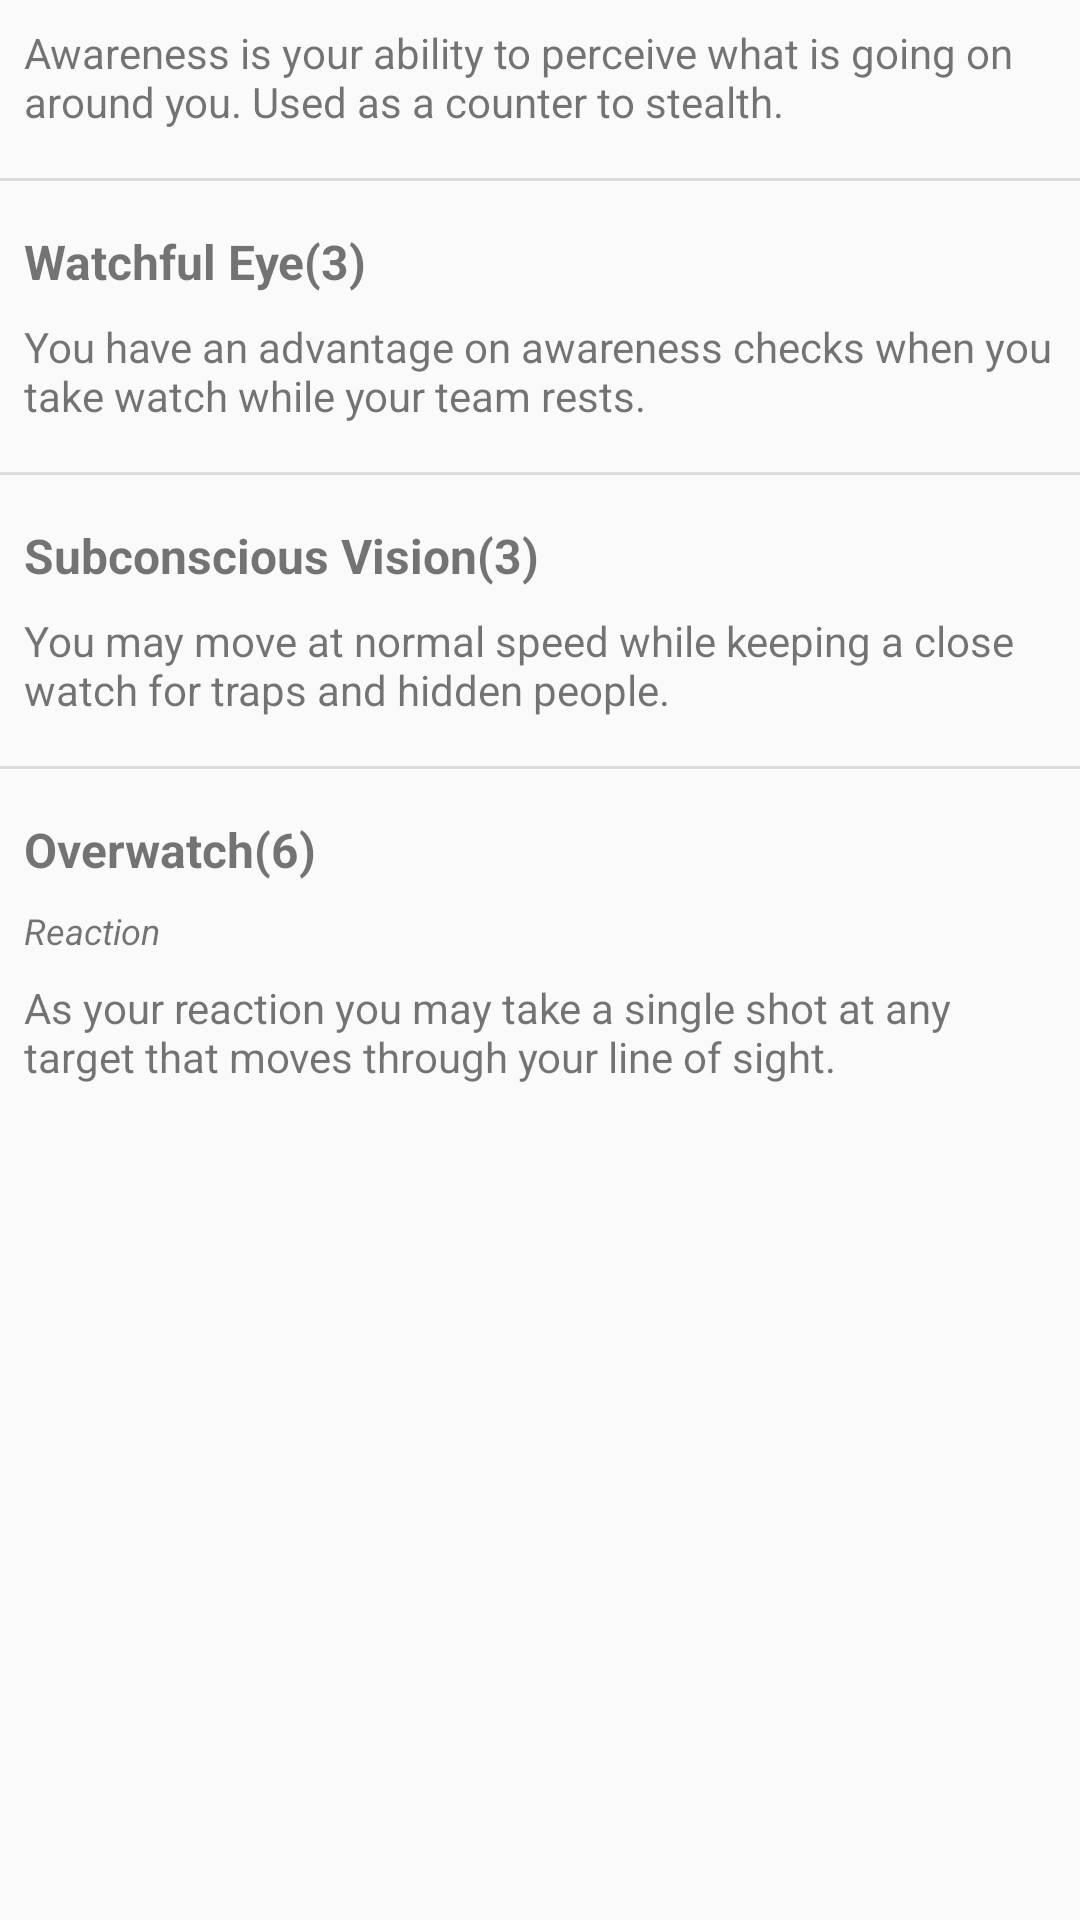

Produce the Android XML layout that renders to this screen, including the resource entries it uses.
<!-- AndroidManifest.xml: application theme AppTheme -->
<!-- res/layout/skill_p_awareness.xml -->
<?xml version="1.0" encoding="utf-8"?>
<android.support.constraint.ConstraintLayout
    xmlns:android="http://schemas.android.com/apk/res/android"
    xmlns:app="http://schemas.android.com/apk/res-auto"
    xmlns:tools="http://schemas.android.com/tools"
    android:layout_width="match_parent"
    android:layout_height="match_parent">

    <View
        android:id="@+id/view3"
        style="@style/Divider"
        android:layout_marginTop="16dp"
        app:layout_constraintEnd_toEndOf="parent"
        app:layout_constraintHorizontal_bias="0.0"
        app:layout_constraintStart_toStartOf="parent"
        app:layout_constraintTop_toBottomOf="@+id/textView25" />

    <TextView
        android:id="@+id/textView25"
        android:layout_width="0dp"
        android:layout_height="wrap_content"
        android:layout_marginStart="8dp"
        android:layout_marginTop="8dp"
        android:layout_marginEnd="8dp"
        android:text="Awareness is your ability to perceive what is going on around you. Used as a counter to stealth."
        app:layout_constraintEnd_toEndOf="parent"
        app:layout_constraintStart_toStartOf="parent"
        app:layout_constraintTop_toTopOf="parent" />

    <TextView
        android:id="@+id/textView34"
        android:layout_width="wrap_content"
        android:layout_height="wrap_content"
        android:layout_marginStart="8dp"
        android:layout_marginTop="16dp"
        android:text="Watchful Eye(3)"
        android:textSize="16sp"
        android:textStyle="bold"
        app:layout_constraintStart_toStartOf="parent"
        app:layout_constraintTop_toBottomOf="@+id/view3" />

    <TextView
        android:id="@+id/textView35"
        android:layout_width="0dp"
        android:layout_height="wrap_content"
        android:layout_marginStart="8dp"
        android:layout_marginTop="8dp"
        android:layout_marginEnd="8dp"
        android:text="You have an advantage on awareness checks when you take watch while your team rests."
        app:layout_constraintEnd_toEndOf="parent"
        app:layout_constraintStart_toStartOf="parent"
        app:layout_constraintTop_toBottomOf="@+id/textView34" />

    <View
        android:id="@+id/view4"
        style="@style/Divider"
        android:layout_marginTop="16dp"
        app:layout_constraintEnd_toEndOf="parent"
        app:layout_constraintHorizontal_bias="0.0"
        app:layout_constraintStart_toStartOf="parent"
        app:layout_constraintTop_toBottomOf="@+id/textView35" />

    <TextView
        android:id="@+id/textView36"
        android:layout_width="wrap_content"
        android:layout_height="wrap_content"
        android:layout_marginStart="8dp"
        android:layout_marginTop="16dp"
        android:text="Subconscious Vision(3)"
        android:textSize="16sp"
        android:textStyle="bold"
        app:layout_constraintStart_toStartOf="parent"
        app:layout_constraintTop_toBottomOf="@+id/view4" />

    <TextView
        android:id="@+id/textView37"
        android:layout_width="0dp"
        android:layout_height="wrap_content"
        android:layout_marginStart="8dp"
        android:layout_marginTop="8dp"
        android:layout_marginEnd="8dp"
        android:text="You may move at normal speed while keeping a close watch for traps and hidden people."
        app:layout_constraintEnd_toEndOf="parent"
        app:layout_constraintStart_toStartOf="parent"
        app:layout_constraintTop_toBottomOf="@+id/textView36" />

    <View
        android:id="@+id/view5"
        style="@style/Divider"
        android:layout_marginTop="16dp"
        app:layout_constraintEnd_toEndOf="parent"
        app:layout_constraintHorizontal_bias="0.0"
        app:layout_constraintStart_toStartOf="parent"
        app:layout_constraintTop_toBottomOf="@+id/textView37" />

    <TextView
        android:id="@+id/textView38"
        android:layout_width="wrap_content"
        android:layout_height="wrap_content"
        android:layout_marginStart="8dp"
        android:layout_marginTop="16dp"
        android:text="Overwatch(6)"
        android:textSize="16sp"
        android:textStyle="bold"
        app:layout_constraintStart_toStartOf="parent"
        app:layout_constraintTop_toBottomOf="@+id/view5" />

    <TextView
        android:id="@+id/textView39"
        android:layout_width="0dp"
        android:layout_height="wrap_content"
        android:layout_marginStart="8dp"
        android:layout_marginTop="8dp"
        android:layout_marginEnd="8dp"
        android:text="Reaction"
        android:textSize="12sp"
        android:textStyle="italic"
        app:layout_constraintEnd_toEndOf="parent"
        app:layout_constraintStart_toStartOf="parent"
        app:layout_constraintTop_toBottomOf="@+id/textView38" />

    <TextView
        android:id="@+id/textView40"
        android:layout_width="0dp"
        android:layout_height="wrap_content"
        android:layout_marginStart="8dp"
        android:layout_marginTop="8dp"
        android:layout_marginEnd="8dp"
        android:text="As your reaction you may take a single shot at any target that moves through your line of sight."
        app:layout_constraintEnd_toEndOf="parent"
        app:layout_constraintStart_toStartOf="parent"
        app:layout_constraintTop_toBottomOf="@+id/textView39" />
</android.support.constraint.ConstraintLayout>
<!-- resources referenced by this layout -->
<resources>
  <style name="Divider">
          <item name="android:layout_width">match_parent</item>
          <item name="android:layout_height">1dp</item>
          <item name="android:background">?android:attr/listDivider</item>
      </style>
  <style name="AppTheme" parent="Theme.AppCompat.Light.NoActionBar">
      
      <item name="colorPrimary">@color/colorPrimary</item>
      <item name="colorPrimaryDark">@color/colorPrimaryDark</item>
      <item name="colorAccent">@color/colorAccent</item>
      </style>
  <color name="colorPrimary">#2196f3</color>
  <color name="colorPrimaryDark">#01579b</color>
  <color name="colorAccent">#ff6d00</color>
</resources>
